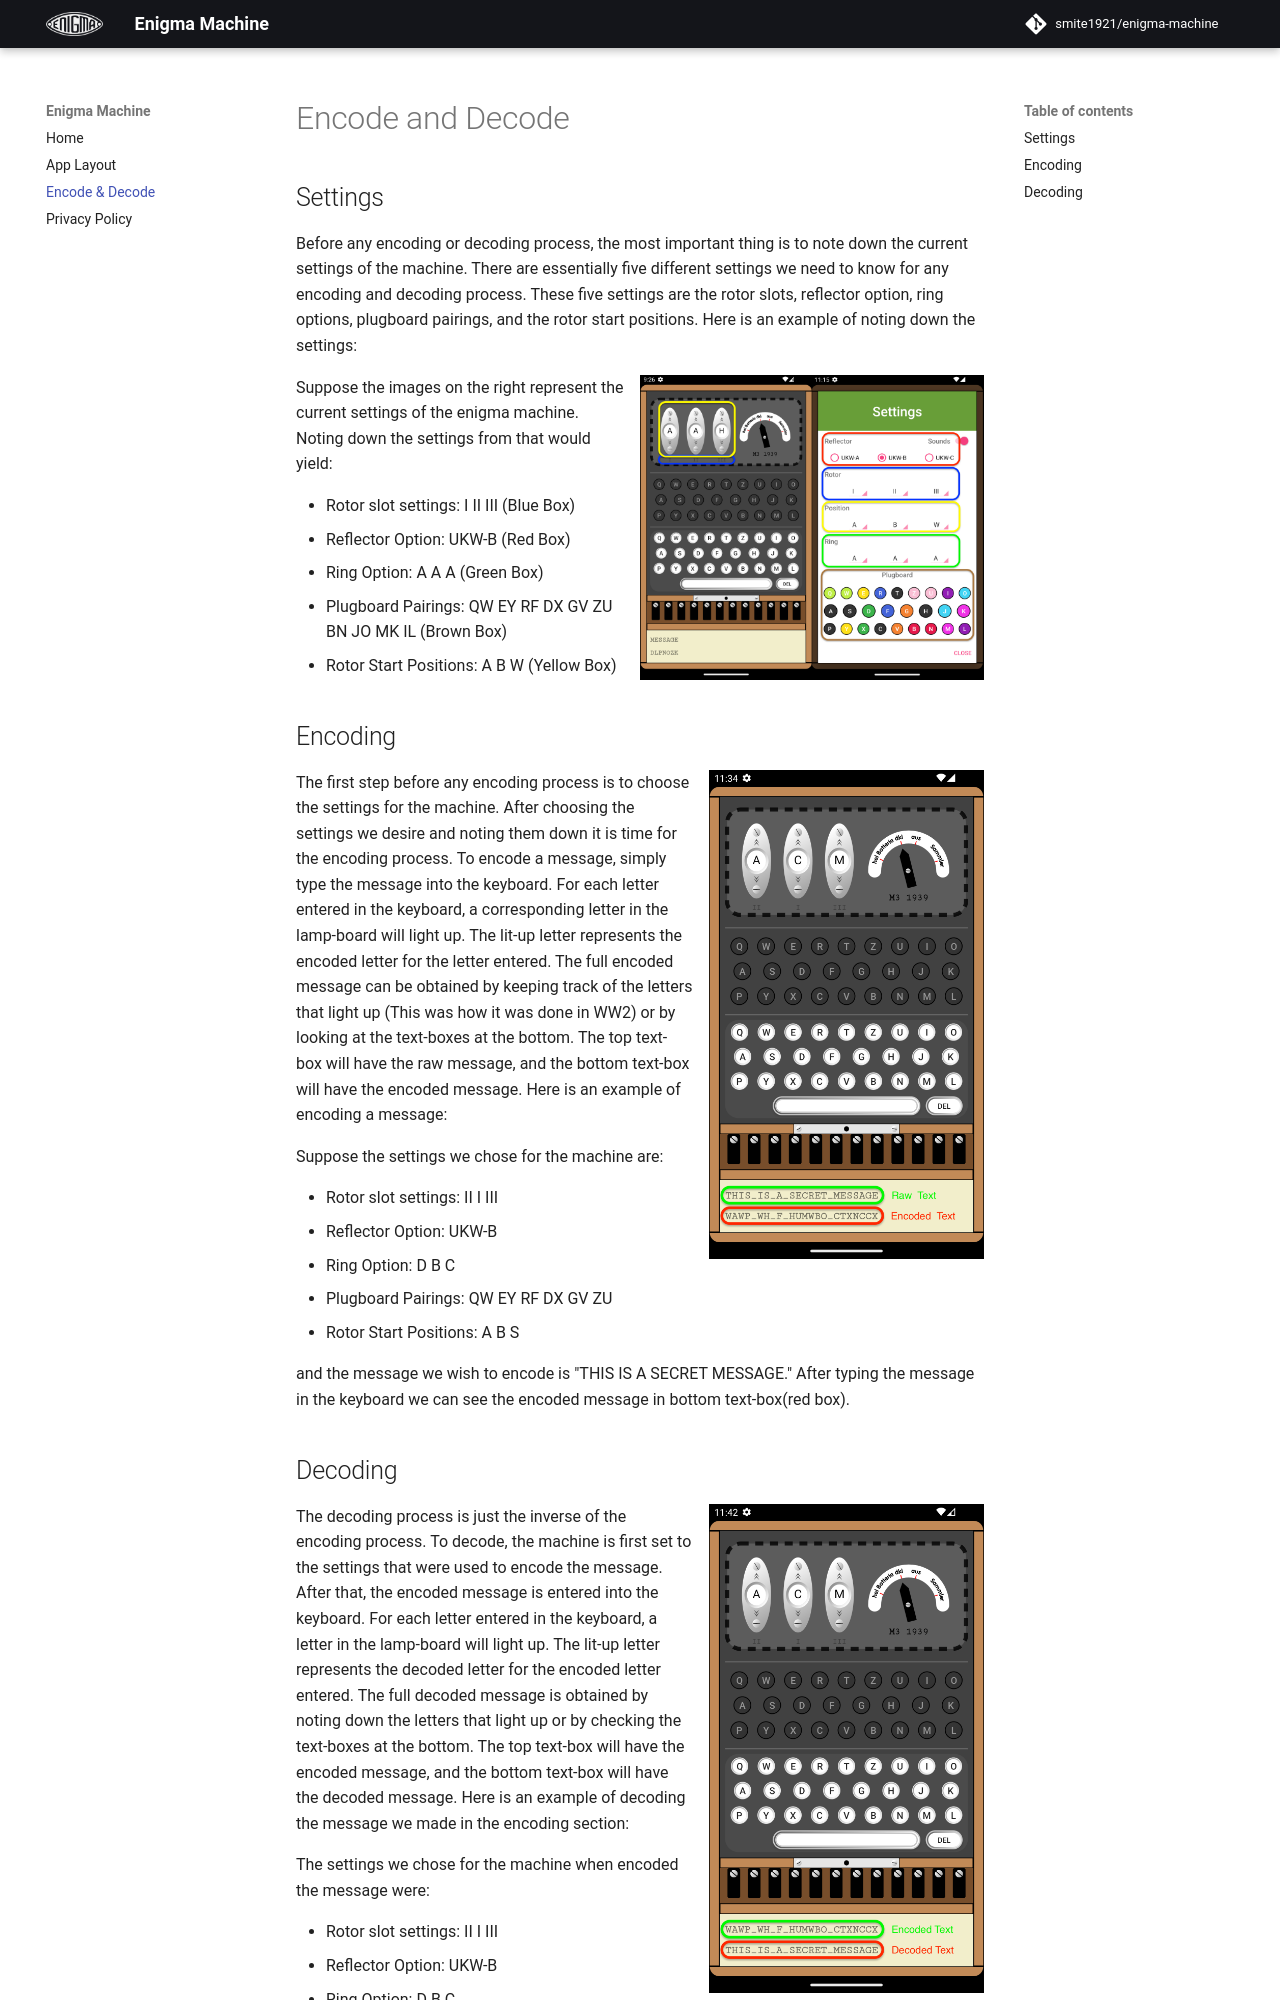

repository: smite1921/enigma-machine · page: encode-decode/index.html · generator: mkdocs

# Encode and Decode

## Settings

Before any encoding or decoding process, the most important thing is to note down the current settings of the machine. There are essentially five different settings we need to know for any encoding and decoding process. These five settings are the rotor slots, reflector option, ring options, plugboard pairings, and the rotor start positions. Here is an example of noting down the settings:

![Enigma Settings](images/enigma-settings.png){ align=right style="width:50%"}

Suppose the images on the right represent the current settings of the enigma machine. Noting down the settings from that would yield:

- Rotor slot settings: I II III (Blue Box)
- Reflector Option: UKW-B (Red Box)
- Ring Option: A A A (Green Box)
- Plugboard Pairings: QW EY RF DX GV ZU BN JO MK IL (Brown Box)
- Rotor Start Positions: A B W (Yellow Box)

## Encoding

![Encoding](images/enigma-encode.png){ align=right style="width:40%"}

The first step before any encoding process is to choose the settings for the machine. After choosing the settings we desire and noting them down it is time for the encoding process. To encode a message, simply type the message into the keyboard. For each letter entered in the keyboard, a corresponding letter in the lamp-board will light up. The lit-up letter represents the encoded letter for the letter entered. The full encoded message can be obtained by keeping track of the letters that light up (This was how it was done in WW2) or by looking at the text-boxes at the bottom. The top text-box will have the raw message, and the bottom text-box will have the encoded message. Here is an example of encoding a message:


Suppose the settings we chose for the machine are:

- Rotor slot settings: II I III
- Reflector Option: UKW-B
- Ring Option: D B C
- Plugboard Pairings: QW EY RF DX GV ZU
- Rotor Start Positions: A B S

and the message we wish to encode is "THIS IS A SECRET MESSAGE." After typing the message in the keyboard we can see the encoded message in bottom text-box(red box).
